Labelled photos from "dataset", an image-classification folder in juandmm1233/NoElectivaIII. The possible labels are: onion, aloe vera, alpinia galanga rasna, amaranthus viridis arive-dantu, andrographis paniculata nelavembu, annona squamosa seethapala, jackfruit, neem, bacopa monnieri bhrami, malabar spinach, papaya, carissa carandas karanda, catharanthus roseus, chamaecostus cuspidatus insulin plant, lemon, citrus medica herelikai, Mexican mint doddpathre, taro, coriander, pumpkin, eclipta prostrata bringaraja, Roxburgh fig, peepal tree, globe amaranth, graptophyllum pictum caricature plant, hibiscus, hymenaea courbaril chakte, jasmine, henna, mango, mint, spiny gourd thumbai, morinda citrifolia nooni, moringa drumstick, Jamaica cherry gasagase, curry leaf, nerium oleander arali, nyctanthes arbor-tristis parijatha, ocimum basilicum kamakasturi, tulsi holy basil, poppy seed gasagase, beans, betel, pongamia honge, guava, punica granatum (pomoegranate), castor plant, rose, sandalwood, ashoka tree, spinach palak, rose apple, syzygium cumini nerale, crape jasmine, tamarind, tinospora cordifolia amruthaballi, wrightia tinctoria badipala.

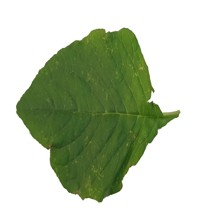
Label: amaranthus viridis arive-dantu

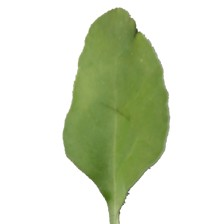
Label: spinach palak

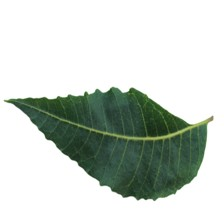
Label: neem

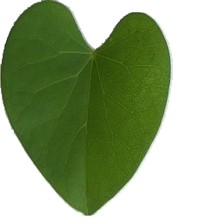
Label: tinospora cordifolia amruthaballi

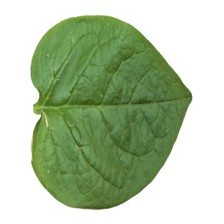
Label: malabar spinach

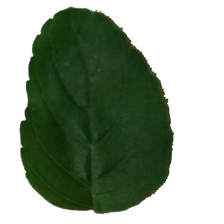
Label: tulsi holy basil
